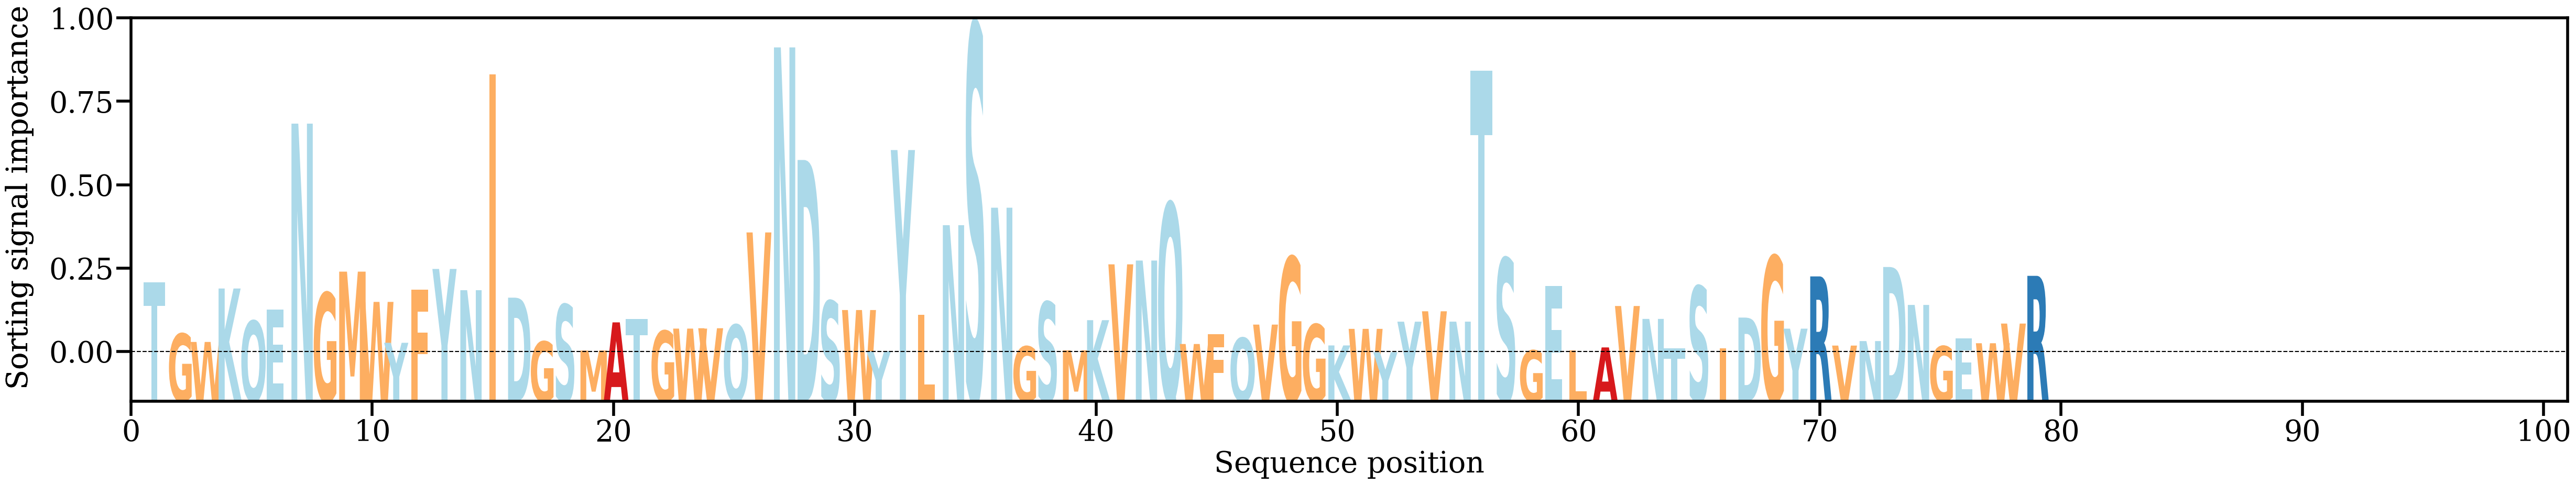

The file beside this chart, header and first rows:
AA, Alpha
T, [0.01441652]
G, [0.00394714]
W, [0.00226128]
K, [0.01317676]
Q, [0.0065528]
E, [0.00891309]
N, [0.04685305]
G, [0.01229504]
M, [0.01662342]
W, [0.01044035]
Y, [0.00208849]
F, [0.01290032]
Y, [0.01717038]
N, [0.01283074]
I, [0.05688258]
D, [0.01130444]
G, [0.00233472]
S, [0.00988817]
M, [0.00050732]
A, [0.00625896]
T, [0.00689576]
G, [0.00452072]
W, [0.00498617]
V, [0.00505942]
Q, [0.0057533]
V, [0.02462848]
N, [0.06242619]
D, [0.03942995]
S, [0.01061872]
W, [0.00878]
Y, [0.00036575]
Y, [0.04145774]
L, [0.00778694]
N, [0.0261121]
S, [0.06719811]
N, [0.0296809]
G, [0.00134255]
S, [0.01042531]
M, [0.00054292]
K, [0.00670647]
V, [0.01811279]
N, [0.01888805]
Q, [0.03058719]
W, [0.00184071]
F, [0.0037996]
Q, [0.0030776]
V, [0.00580441]
G, [0.01959619]
G, [0.00584825]
K, [0.00154772]
W, [0.00493227]
Y, [0.00016522]
Y, [0.00639951]
V, [0.00852293]
N, [0.0064086]
T, [0.05763955]
S, [0.01932996]
G, [0.00053001]
E, [0.01365451]
L, [0.00050143]
... 19 more rows
